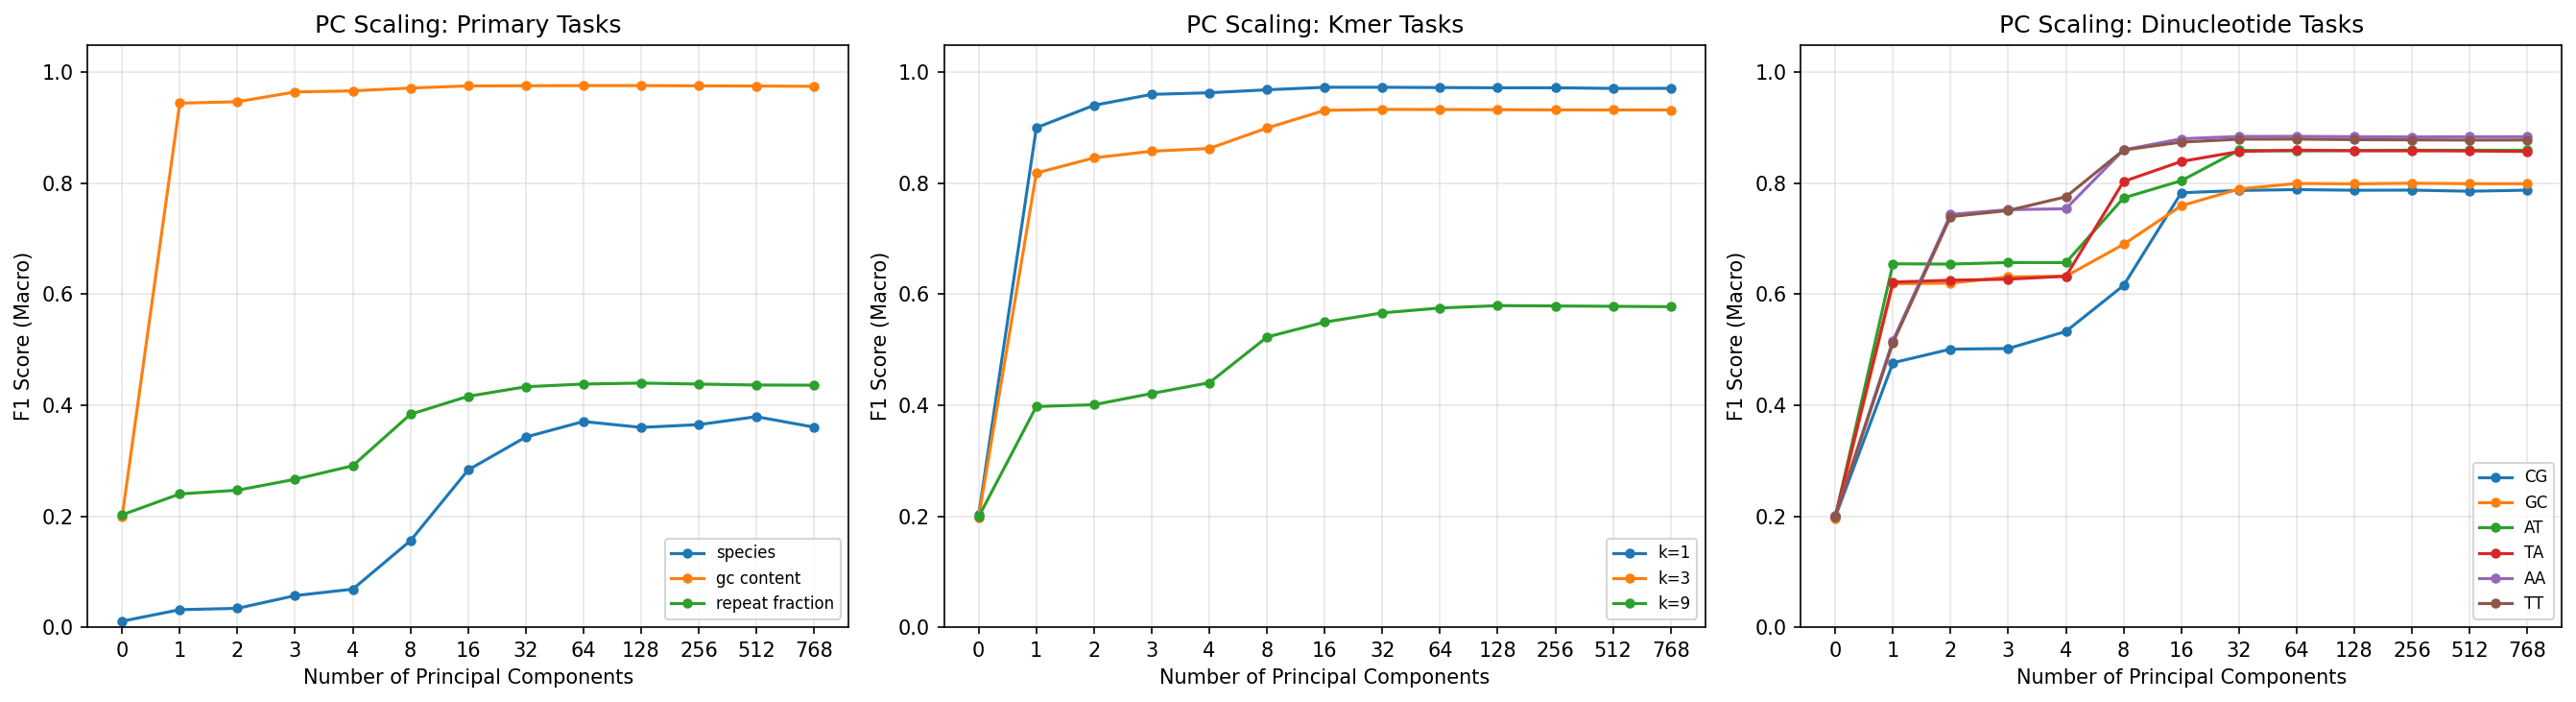

Values plotted in this chart, from the file beside it:
target, n_classes, n_components, accuracy, f1_macro
species, 65, 0, 0.01787, 0.01075
species, 65, 1, 0.05489, 0.03151
species, 65, 2, 0.04988, 0.03396
species, 65, 3, 0.06481, 0.05686
species, 65, 4, 0.07704, 0.06849
species, 65, 8, 0.1635, 0.1558
species, 65, 16, 0.288, 0.2833
species, 65, 32, 0.3487, 0.3427
species, 65, 64, 0.3756, 0.3707
species, 65, 128, 0.3662, 0.3601
species, 65, 256, 0.3667, 0.3651
species, 65, 512, 0.3824, 0.3794
species, 65, 768, 0.3648, 0.3606
gc_content, 5, 0, 0.1991, 0.1988
gc_content, 5, 1, 0.9445, 0.9445
gc_content, 5, 2, 0.9471, 0.9472
gc_content, 5, 3, 0.9647, 0.9647
gc_content, 5, 4, 0.9668, 0.9668
gc_content, 5, 8, 0.9718, 0.9718
gc_content, 5, 16, 0.9756, 0.9757
gc_content, 5, 32, 0.9759, 0.9759
gc_content, 5, 64, 0.9762, 0.9762
gc_content, 5, 128, 0.9762, 0.9762
gc_content, 5, 256, 0.9758, 0.9758
gc_content, 5, 512, 0.9754, 0.9754
gc_content, 5, 768, 0.9749, 0.9749
repeat_fraction, 5, 0, 0.2026, 0.2025
repeat_fraction, 5, 1, 0.2598, 0.2402
repeat_fraction, 5, 2, 0.2682, 0.2468
repeat_fraction, 5, 3, 0.2867, 0.2666
repeat_fraction, 5, 4, 0.3096, 0.2909
repeat_fraction, 5, 8, 0.3917, 0.3837
repeat_fraction, 5, 16, 0.4247, 0.4161
repeat_fraction, 5, 32, 0.442, 0.4334
repeat_fraction, 5, 64, 0.4471, 0.4382
repeat_fraction, 5, 128, 0.4487, 0.44
repeat_fraction, 5, 256, 0.4472, 0.4382
repeat_fraction, 5, 512, 0.4456, 0.4365
repeat_fraction, 5, 768, 0.4456, 0.4362
kmer_entropy_1, 5, 0, 0.2028, 0.2025
kmer_entropy_1, 5, 1, 0.9003, 0.9003
kmer_entropy_1, 5, 2, 0.9408, 0.9407
kmer_entropy_1, 5, 3, 0.9604, 0.9604
kmer_entropy_1, 5, 4, 0.9633, 0.9633
kmer_entropy_1, 5, 8, 0.9687, 0.9687
kmer_entropy_1, 5, 16, 0.9732, 0.9732
kmer_entropy_1, 5, 32, 0.9732, 0.9732
kmer_entropy_1, 5, 64, 0.9727, 0.9727
kmer_entropy_1, 5, 128, 0.9722, 0.9722
kmer_entropy_1, 5, 256, 0.9723, 0.9723
kmer_entropy_1, 5, 512, 0.9712, 0.9711
kmer_entropy_1, 5, 768, 0.9713, 0.9713
kmer_entropy_3, 5, 0, 0.1989, 0.1982
kmer_entropy_3, 5, 1, 0.8181, 0.8186
kmer_entropy_3, 5, 2, 0.8458, 0.846
kmer_entropy_3, 5, 3, 0.8576, 0.8579
kmer_entropy_3, 5, 4, 0.8626, 0.8629
kmer_entropy_3, 5, 8, 0.8996, 0.8998
kmer_entropy_3, 5, 16, 0.9315, 0.9316
kmer_entropy_3, 5, 32, 0.9332, 0.9333
... 96 more rows
